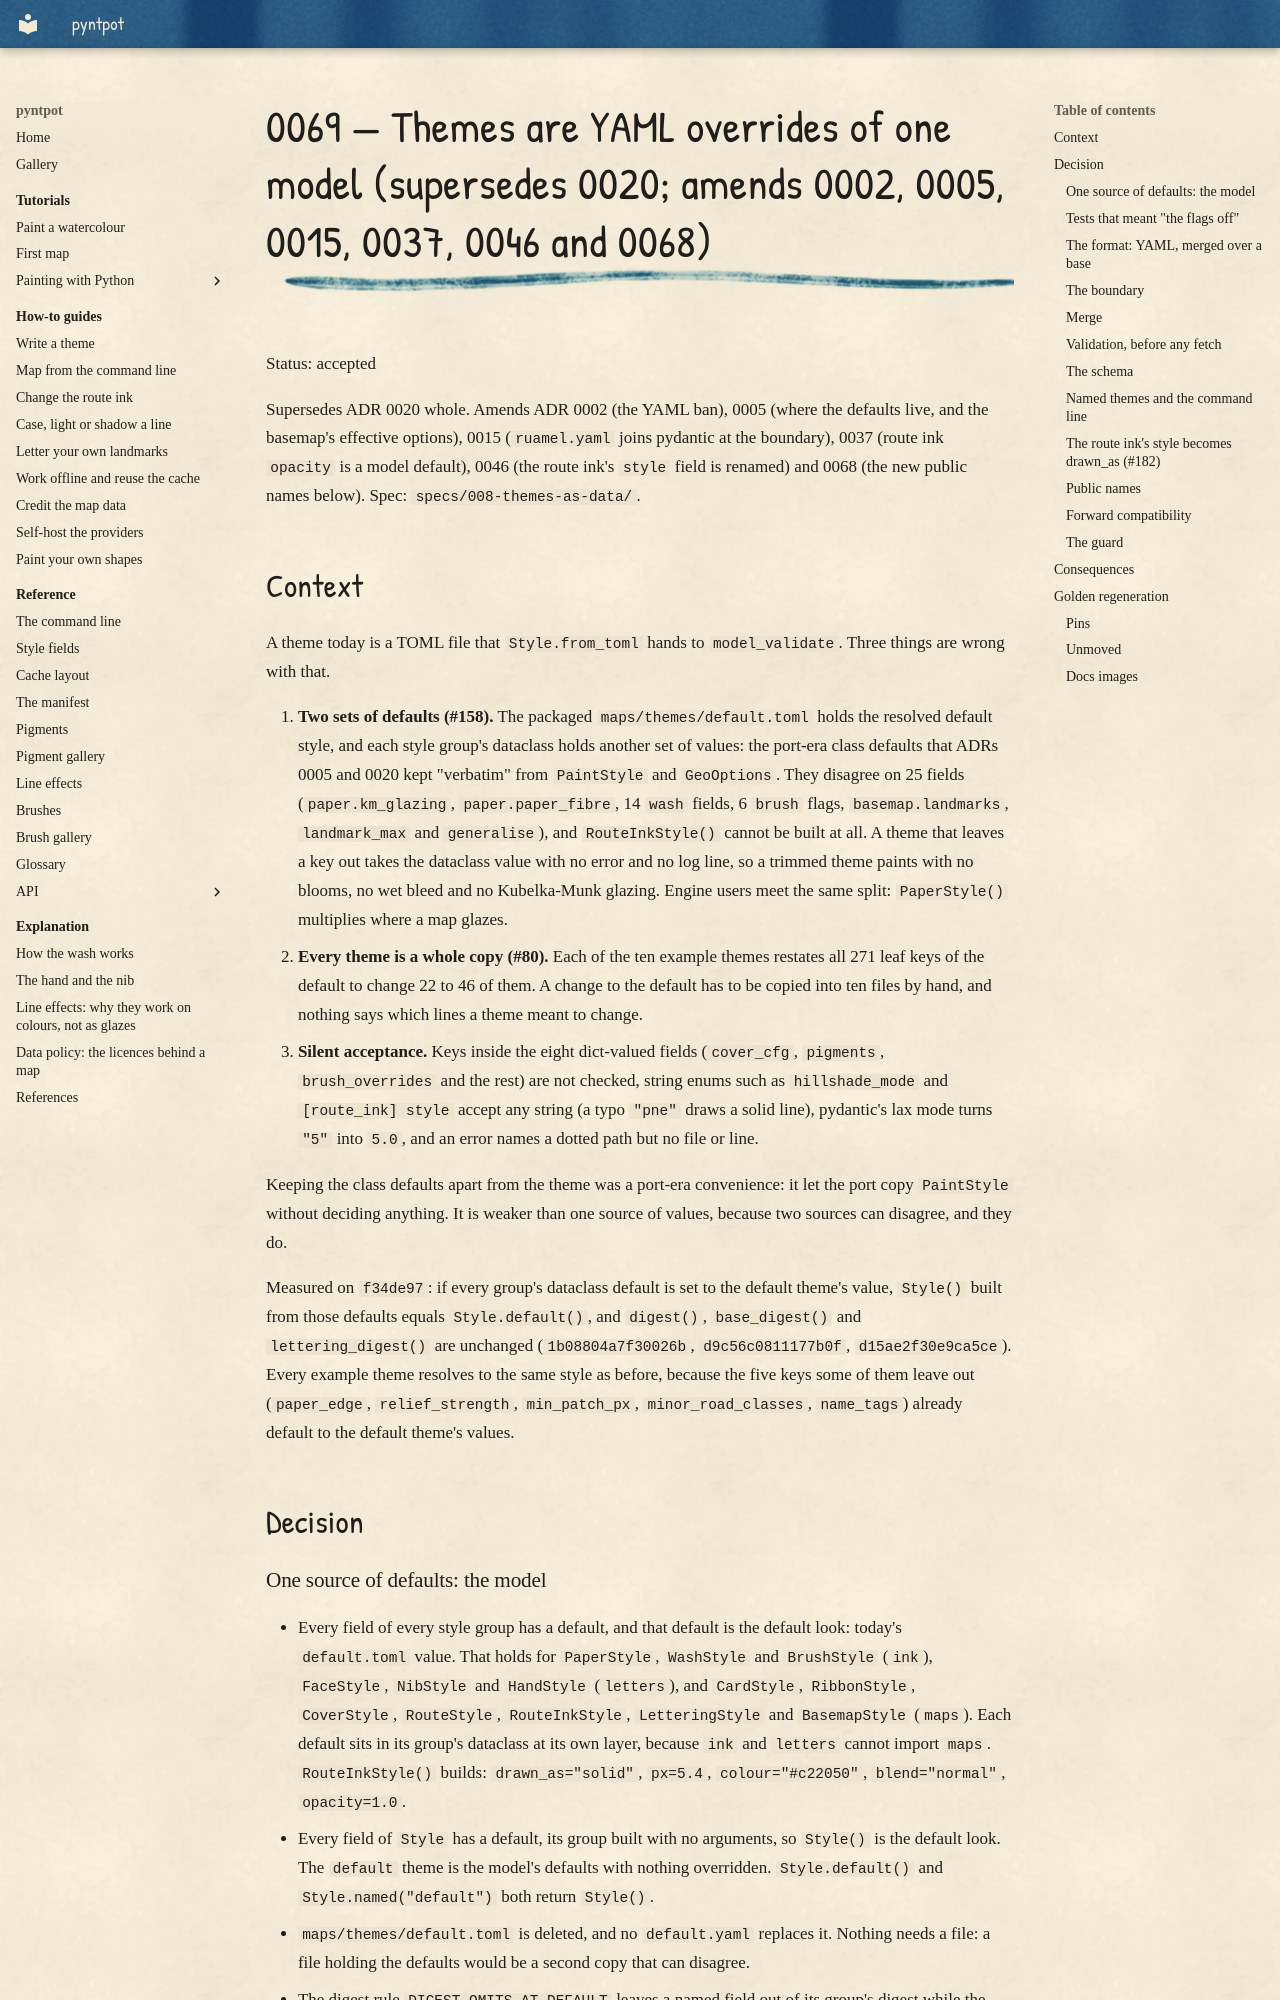

repository: findlaywebb/pyntpot · page: decisions/0069-themes-are-yaml-overrides-of-one-model/index.html · generator: mkdocs

# 0069 — Themes are YAML overrides of one model (supersedes 0020; amends 0002, 0005, 0015, 0037, 0046 and 0068)

Status: accepted

Supersedes ADR 0020 whole. Amends ADR 0002 (the YAML ban), 0005 (where the defaults live,
and the basemap's effective options), 0015 (`ruamel.yaml` joins pydantic at the boundary),
0037 (route ink `opacity` is a model default), 0046 (the route ink's `style` field is
renamed) and 0068 (the new public names below). Spec: `specs/008-themes-as-data/`.

## Context

A theme today is a TOML file that `Style.from_toml` hands to `model_validate`. Three
things are wrong with that.

1. **Two sets of defaults (#158).** The packaged `maps/themes/default.toml` holds the
   resolved default style, and each style group's dataclass holds another set of values:
   the port-era class defaults that ADRs 0005 and 0020 kept "verbatim" from `PaintStyle`
   and `GeoOptions`. They disagree on 25 fields (`paper.km_glazing`, `paper.paper_fibre`,
   14 `wash` fields, 6 `brush` flags, `basemap.landmarks`, `landmark_max` and
   `generalise`), and `RouteInkStyle()` cannot be built at all. A theme that leaves a key
   out takes the dataclass value with no error and no log line, so a trimmed theme paints
   with no blooms, no wet bleed and no Kubelka-Munk glazing. Engine users meet the same
   split: `PaperStyle()` multiplies where a map glazes.
2. **Every theme is a whole copy (#80).** Each of the ten example themes restates all 271
   leaf keys of the default to change 22 to 46 of them. A change to the default has to be
   copied into ten files by hand, and nothing says which lines a theme meant to change.
3. **Silent acceptance.** Keys inside the eight dict-valued fields (`cover_cfg`,
   `pigments`, `brush_overrides` and the rest) are not checked, string enums such as
   `hillshade_mode` and `[route_ink] style` accept any string (a typo `"pne"` draws a solid
   line), pydantic's lax mode turns `"5"` into `5.0`, and an error names a dotted path but
   no file or line.

Keeping the class defaults apart from the theme was a port-era convenience: it let the
port copy `PaintStyle` without deciding anything. It is weaker than one source of values,
because two sources can disagree, and they do.

Measured on `f34de97`: if every group's dataclass default is set to the default theme's
value, `Style()` built from those defaults equals `Style.default()`, and `digest()`,
`base_digest()` and `lettering_digest()` are unchanged (`1b08804a7f30026b`,
`d9c56c0811177b0f`, `d15ae2f30e9ca5ce`). Every example theme resolves to the same style
as before, because the five keys some of them leave out (`paper_edge`, `relief_strength`,
`min_patch_px`, `minor_road_classes`, `name_tags`) already default to the default theme's
values.

## Decision
